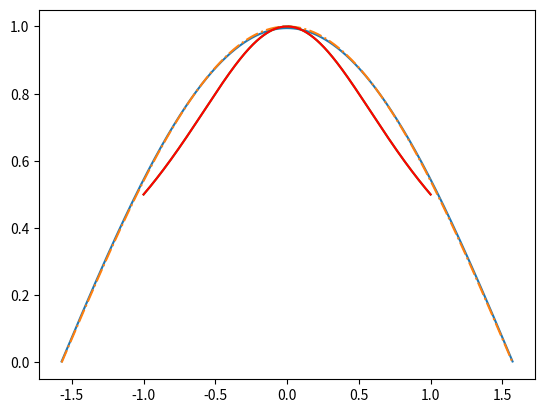

The script that saved this image:
import numpy as np
import matplotlib.pyplot as plt

def rateval(x,p,q):
    top=0
    for i,par in enumerate(p):
        top=top+par*x**i
    bot=1
    for i,par in enumerate(q):
        bot=bot+par*x**(i+1)
    return top/bot

def ratfit(y,x,n,m):
    npt=len(x)
    assert(len(y)==npt)
    assert(n>=0)
    assert(m>=0)
    assert(n+1+m==npt)

    top_mat=np.empty([npt,n+1])
    bot_mat=np.empty([npt,m])
    for i in range(n+1):
        top_mat[:,i]=x**i
    for i in range(m):
        bot_mat[:,i]=y*x**(i+1)
    mat=np.hstack([top_mat,-bot_mat])
    # print(mat)
    pars=np.linalg.pinv(mat)@y
    p=pars[:n+1]
    q=pars[n+1:]
    return mat,p,q
    #return mat


x=np.arange(-5,6)
y = np.cos(x)
print(len(y))
m=len(y)//2
n=len(y)-m-1
print(n,m)

yl = 1/(1+x**2)

mat,p,q=ratfit(y,x,n,m)
#mat=ratfit(y,x,n,m)
mat1,pl, ql = ratfit(yl,x,n,m)

x=np.linspace(-np.pi/2,np.pi/2,1001)
xl = np.linspace(-1,1,1001)
print(len(x))
#what would p,q be for y=1/1+x**2?
#p=[1,2]
#q=[0,1,-2]  #bottom = 1 + 0x + 1x^2, but we don't count the first 1


y=rateval(x,p,q)
yll = rateval(xl,pl,ql)
error = np.std(np.cos(x) - y)

plt.plot(x,y)
plt.plot(x,np.cos(x),'-.')
plt.show()

errorl = np.std(1/(1+xl**2)-yll)
print(errorl)
plt.plot(xl,yll)
plt.plot(xl,1/(1+xl**2),'red')
plt.show()
